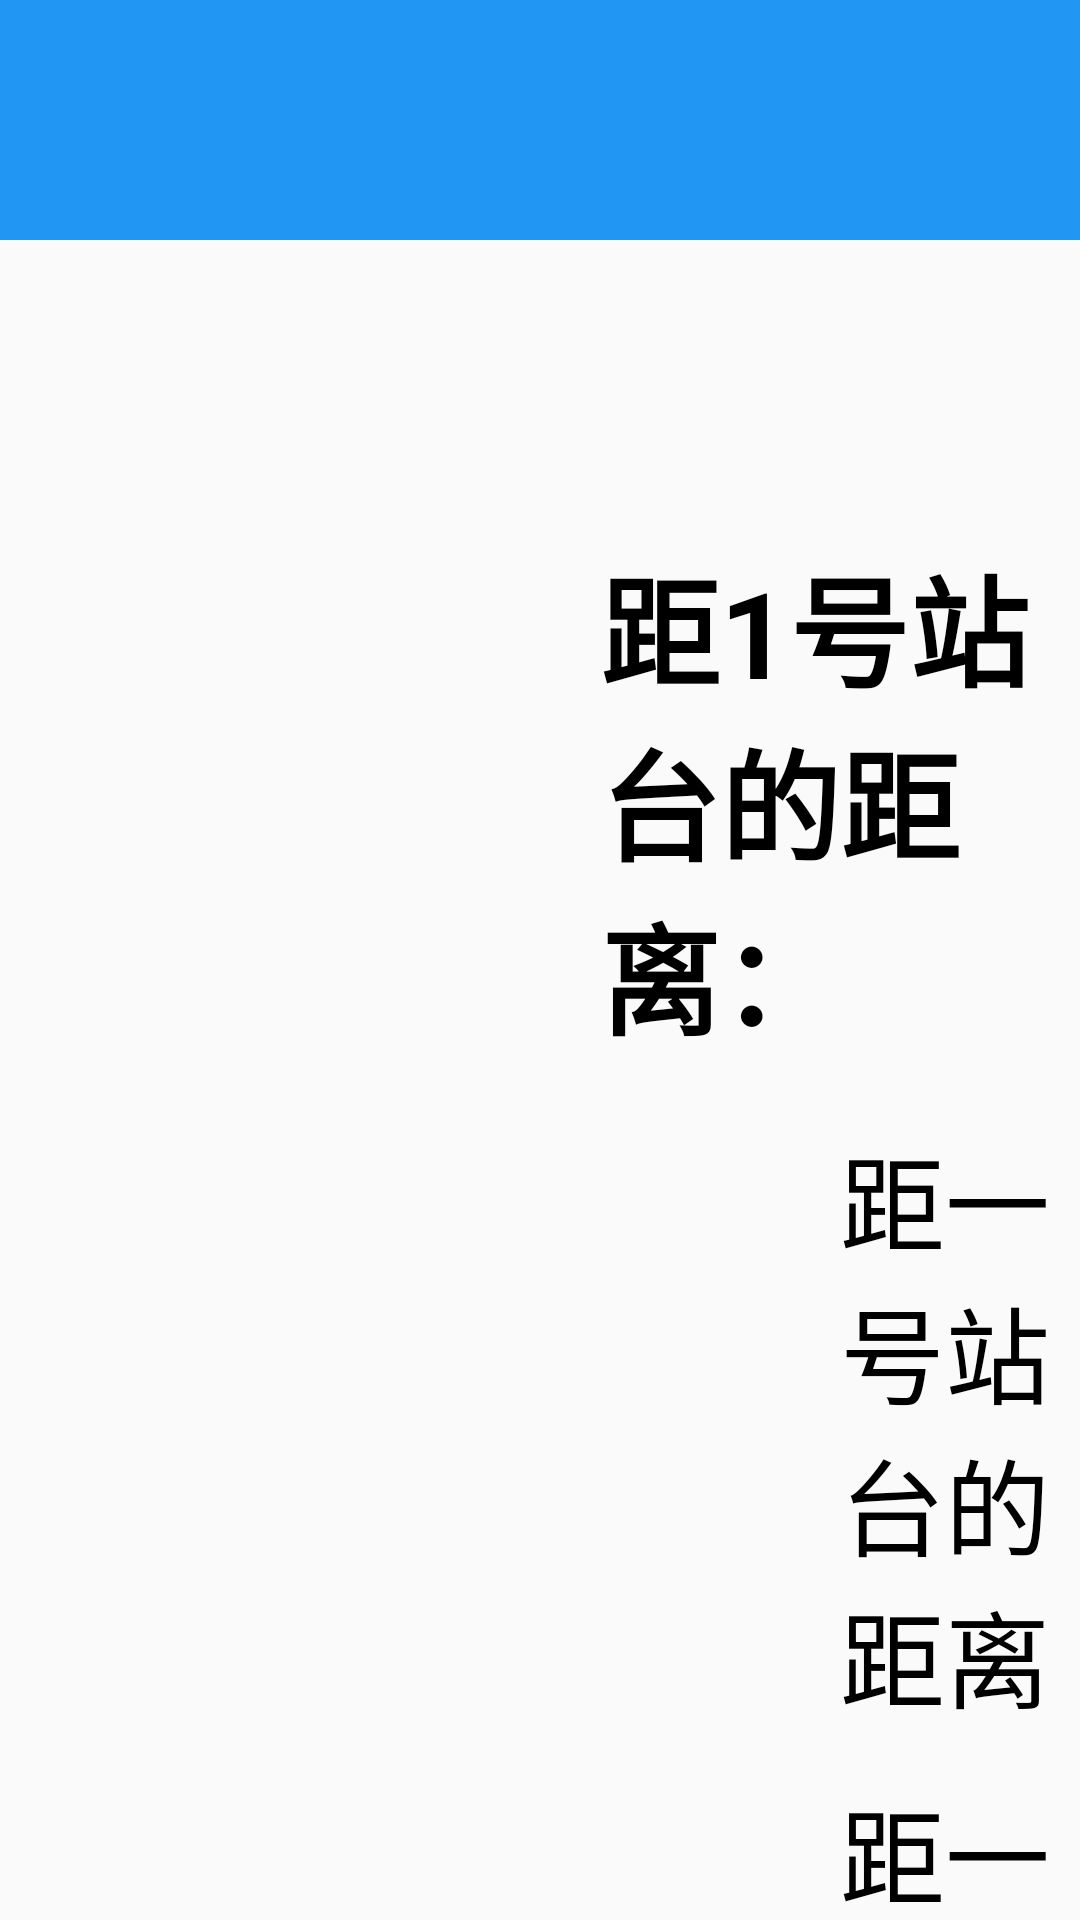

Write the Android layout XML for this screen, with the resource values it uses.
<!-- AndroidManifest.xml: application theme Theme.Tiku5155 -->
<!-- res/layout/zt_1.xml -->
<?xml version="1.0" encoding="utf-8"?>
<LinearLayout xmlns:android="http://schemas.android.com/apk/res/android"
    android:orientation="vertical"
    android:layout_width="match_parent"
    android:layout_height="match_parent">
    <LinearLayout
        android:layout_width="match_parent"
        android:layout_height="80dp"
        android:background="#2196F3"
        android:orientation="horizontal">

        <ImageView
            android:layout_width="70dp"
            android:layout_height="wrap_content"
            android:layout_gravity="center"
            android:src="@drawable/left_hei"
            android:id="@+id/fanhui"/>
        <TextView
            android:layout_width="wrap_content"
            android:layout_height="wrap_content"
            android:textColor="@color/black"
            android:textSize="40dp"
            android:text="1号站台"
            android:layout_gravity="center"
            android:layout_marginLeft="500dp"/>
    </LinearLayout>


    <TextView
        android:layout_width="wrap_content"
        android:layout_height="wrap_content"
        android:textSize="40dp"
        android:textColor="@color/black"
        android:text="距1号站台的距离："
        android:textStyle="bold"
        android:layout_marginTop="100dp"
        android:layout_marginLeft="200dp"/>

    <TextView
        android:id="@+id/car1"
        android:layout_width="wrap_content"
        android:layout_height="wrap_content"
        android:layout_marginLeft="280dp"
        android:layout_marginTop="20dp"
        android:text="距一号站台的距离"
        android:textColor="@color/black"
        android:textSize="35dp" />
    <TextView
        android:layout_width="wrap_content"
        android:layout_height="wrap_content"
        android:textSize="35dp"
        android:textColor="@color/black"
        android:text="距一号站台的距离"
        android:layout_marginLeft="280dp"
        android:layout_marginTop="15dp"
        android:id="@+id/car2"/>

    <TextView
        android:layout_width="wrap_content"
        android:layout_height="wrap_content"
        android:textSize="40dp"
        android:textColor="@color/black"
        android:text="候车环境："
        android:textStyle="bold"
        android:layout_marginTop="20dp"
        android:layout_marginLeft="200dp"/>
    <TextView
        android:layout_width="wrap_content"
        android:layout_height="wrap_content"
        android:textSize="35dp"
        android:textColor="@color/black"
        android:text="道路环境："
        android:layout_marginLeft="280dp"
        android:layout_marginTop="20dp" />
    <TextView
        android:layout_width="wrap_content"
        android:layout_height="wrap_content"
        android:textSize="35dp"
        android:textColor="@color/black"
        android:text="距一号站台的距离"
        android:layout_marginLeft="280dp"
        android:layout_marginTop="20dp"
        android:id="@+id/hj1"/>
    <TextView
        android:layout_width="wrap_content"
        android:layout_height="wrap_content"
        android:textSize="35dp"
        android:textColor="@color/black"
        android:text="距一号站台的距离"
        android:layout_marginLeft="280dp"
        android:layout_marginTop="20dp"
        android:id="@+id/hj2"/>

</LinearLayout>
<!-- resources referenced by this layout -->
<resources>
  <color name="black">#FF000000</color>
  <style name="Theme.Tiku5155" parent="Theme.MaterialComponents.DayNight.NoActionBar.Bridge">
          
          <item name="colorPrimary">@color/purple_500</item>
          <item name="colorPrimaryVariant">@color/purple_700</item>
          <item name="colorOnPrimary">@color/white</item>
          
          <item name="colorSecondary">@color/teal_200</item>
          <item name="colorSecondaryVariant">@color/teal_700</item>
          <item name="colorOnSecondary">@color/black</item>
          
          <item name="android:statusBarColor">?attr/colorPrimaryVariant</item>
          
      </style>
  <color name="purple_500">#FF6200EE</color>
  <color name="purple_700">#FF3700B3</color>
  <color name="white">#FFFFFFFF</color>
  <color name="teal_200">#FF03DAC5</color>
  <color name="teal_700">#FF018786</color>
</resources>
